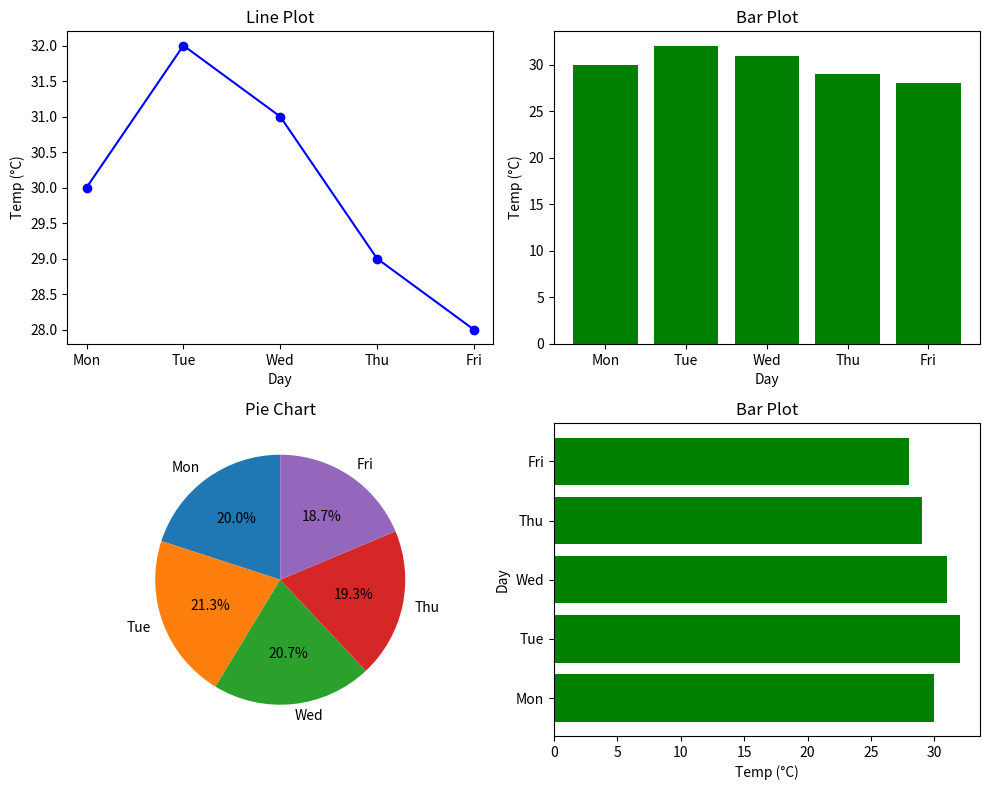

Source code (Python):
import matplotlib.pyplot as plt

# Data
days = ['Mon', 'Tue', 'Wed', 'Thu', 'Fri']
temperatures = [30, 32, 31, 29, 28]

# Create a figure
plt.figure(figsize=(10, 8))  # Wider and taller figure

# ----------- 1. Line Plot (Top Left) -----------
plt.subplot(2, 2, 1)
plt.plot(days, temperatures, marker='o', linestyle='-', color='blue')
plt.title("Line Plot")
plt.xlabel("Day")
plt.ylabel("Temp (°C)")

# ----------- 2. Verical Bar Plot (Top Right) -----------
plt.subplot(2, 2, 2)
plt.bar(days, temperatures, color='green')
plt.title("Bar Plot")
plt.xlabel("Day")
plt.ylabel("Temp (°C)")

# ----------- 3. Pie Chart (Bottom Left ) -----------
plt.subplot(2, 2, 3)
plt.pie(temperatures, labels=days, autopct='%1.1f%%', startangle=90)
plt.title("Pie Chart")

# ----------- 4. Horizontal Bar Plot (Bottom Right) -----------
plt.subplot(2, 2, 4)
plt.barh(days, temperatures, color='green')
plt.title("Bar Plot")
plt.xlabel("Temp (°C)")
plt.ylabel("Day")


# Adjust layout
plt.tight_layout()

# Show all plots
plt.show()
